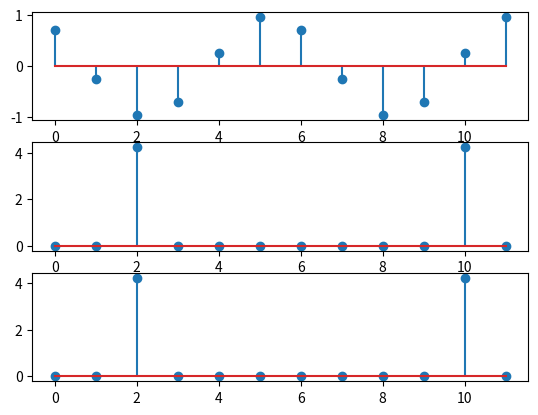

Write the Python code that produced this figure.
# 导入需要的包
from matplotlib import pyplot as plt
import numpy as np


def DFT(input_Signal, isPrintW=False):
    Signal_Length = len(input_Signal)  # 信号长度
    n = np.arange(0, Signal_Length)
    n = n.reshape(1, Signal_Length)
    m = n.reshape(Signal_Length, 1)
    base = np.exp((0-1j) * 2 * np.pi / Signal_Length)  # 基底
    w = np.dot(m, n)  # 指数矩阵
    W = base ** w  # W矩阵

    outputSig = np.dot(W, input_Signal)
    if isPrintW:
        return outputSig, W
    else:
        return outputSig


def test_fun(fn):
    # 对比验证函数正确，调用numpy的FFT进行对比
    # 第一行图形
    ax1 = plt.subplot(3, 1, 1)
    ax2 = plt.subplot(3, 1, 2)
    ax3 = plt.subplot(3, 1, 3)
    # 选择ax1
    plt.sca(ax1)
    plt.stem(n, fn)

    # 选择ax2
    plt.sca(ax2)
    ans = np.fft.fft(fn)  # 计算FFT，正确的结果
    plt.stem(n, ans)

    # 选择ax3
    plt.sca(ax3)
    test = DFT(fn)  # 测试结果
    plt.stem(n, test)
    plt.show()


# 开始
if __name__ == '__main__':
    # 随便找一个函数进行验证
    N = 12
    n = np.arange(N)
    fn = np.cos(2 * np.pi * 2 * (n / N) + np.pi / 4)
    test_fun(fn)

